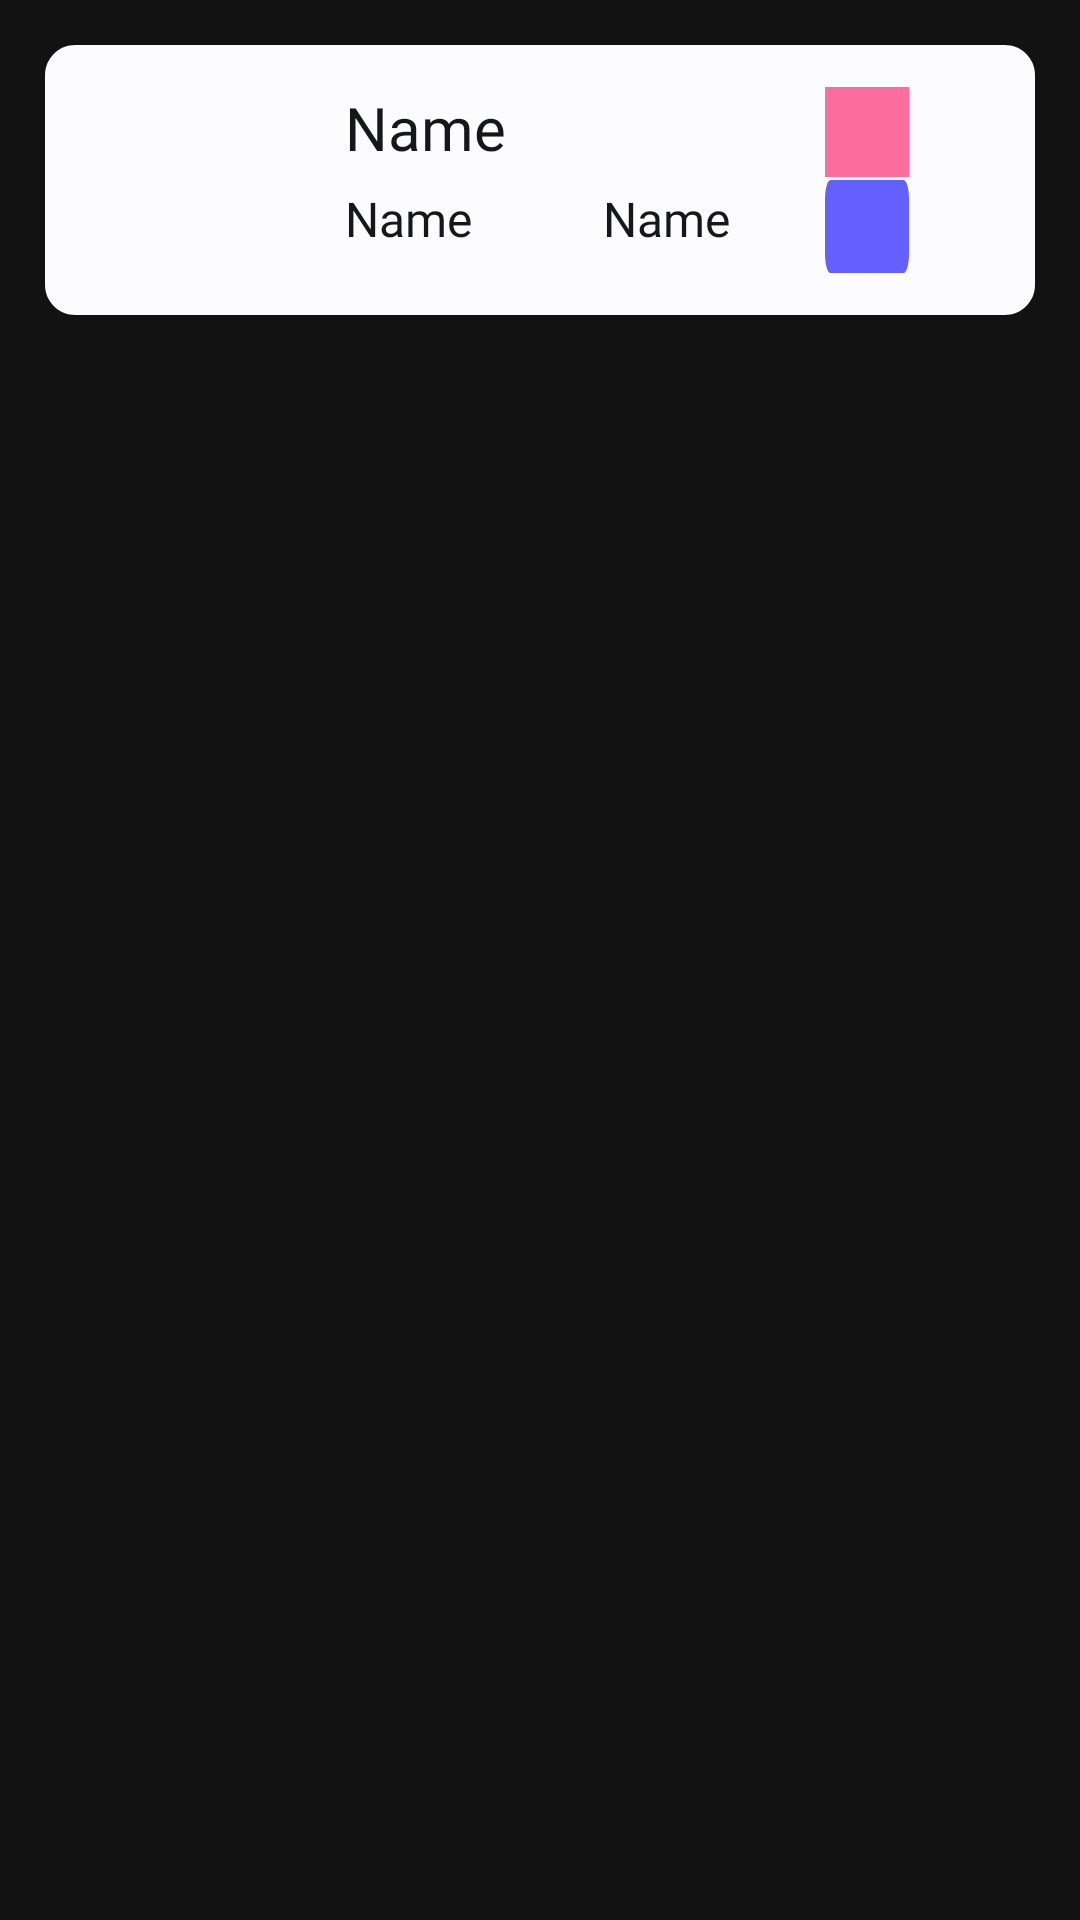

Android layout source for this screen:
<!-- AndroidManifest.xml: application theme Theme.MyCrud -->
<!-- res/layout/card.xml -->
<?xml version="1.0" encoding="utf-8"?>
<LinearLayout xmlns:android="http://schemas.android.com/apk/res/android"
    xmlns:app="http://schemas.android.com/apk/res-auto"
    xmlns:tools="http://schemas.android.com/tools"
    android:layout_width="match_parent"
    android:layout_height="120dp"
    android:orientation="vertical"
    android:padding="15dp">

    <RelativeLayout
        android:id="@+id/card_pre_bu"
        android:layout_width="match_parent"
        android:layout_height="90dp"
        android:background="@drawable/card_pre_bu">

        <ImageView
            android:id="@+id/profilePic"
            android:layout_width="79dp"
            android:layout_height="70dp"
            android:layout_alignParentStart="true"
            android:layout_alignParentTop="true"
            android:layout_alignParentBottom="true"
            android:layout_marginStart="12dp"
            android:layout_marginTop="12dp"
            android:layout_marginBottom="12dp"
            tools:srcCompat="@tools:sample/avatars" />

        <RelativeLayout
            android:id="@+id/card_card_i"
            android:layout_width="60dp"
            android:layout_height="60dp"
            android:layout_alignParentStart="true"
            android:layout_alignParentTop="true"
            android:layout_alignParentBottom="true"
            android:layout_marginStart="14dp"
            android:layout_marginTop="14dp"
            android:layout_marginEnd="14dp"
            android:layout_marginBottom="14dp"
            android:background="@drawable/card_card_i"
            android:visibility="gone">

            <View
                android:id="@+id/ellipse_16"
                android:layout_width="23.08dp"
                android:layout_height="23.08dp"
                android:layout_alignParentStart="true"
                android:layout_alignParentTop="true"
                android:layout_alignParentEnd="true"
                android:layout_alignParentBottom="true"
                android:layout_margin="20dp"
                android:background="@drawable/ellipse_16" />
        </RelativeLayout>

        <TextView
            android:id="@+id/name"
            android:layout_width="205dp"
            android:layout_height="28dp"
            android:layout_alignParentStart="true"
            android:layout_alignParentTop="true"
            android:layout_alignParentBottom="true"
            android:layout_marginLeft="100dp"
            android:layout_marginTop="14dp"
            android:layout_marginBottom="45dp"
            android:fontFamily="@font/allerta"
            android:gravity="top"
            android:text="@string/ename"
            android:textAppearance="@style/ename"
            android:textSize="20sp" />

        <TextView
            android:id="@+id/salary"
            android:layout_width="70dp"
            android:layout_height="28dp"
            android:layout_alignParentStart="true"
            android:layout_alignParentTop="true"
            android:layout_alignParentBottom="true"
            android:layout_marginStart="100dp"
            android:layout_marginLeft="100dp"
            android:layout_marginTop="47dp"
            android:layout_marginBottom="14dp"
            android:fontFamily="@font/allerta"
            android:gravity="top"
            android:text="@string/ename"
            android:textAppearance="@style/ename"
            android:textSize="16sp" />

        <TextView
            android:id="@+id/gender"
            android:layout_width="70dp"
            android:layout_height="28dp"
            android:layout_alignParentStart="true"
            android:layout_alignParentTop="true"
            android:layout_alignParentBottom="true"
            android:layout_marginStart="186dp"
            android:layout_marginLeft="100dp"
            android:layout_marginTop="47dp"
            android:layout_marginBottom="14dp"
            android:fontFamily="@font/allerta"
            android:gravity="top"
            android:text="@string/ename"
            android:textAppearance="@style/ename"
            android:textSize="16sp" />

        <ImageButton
            android:id="@+id/delete"
            android:layout_width="28dp"
            android:layout_height="28dp"
            android:layout_alignParentLeft="true"
            android:layout_alignParentTop="true"
            android:layout_alignParentEnd="true"
            android:layout_alignParentBottom="true"
            android:layout_marginLeft="305dp"
            android:layout_marginTop="14dp"
            android:layout_marginEnd="42dp"
            android:layout_marginBottom="46dp"
            android:background="#FF6D9F"
            android:backgroundTint="#FF6D9F"
            android:foreground="@android:drawable/ic_menu_close_clear_cancel"
            android:textColorLink="#E91E63"
            app:cornerRadius="25dp" />

        <ImageButton
            android:id="@+id/edit"
            android:layout_width="28dp"
            android:layout_height="28dp"
            android:layout_alignParentLeft="true"
            android:layout_alignParentTop="true"
            android:layout_alignParentEnd="true"
            android:layout_alignParentBottom="true"
            android:layout_marginLeft="341dp"
            android:layout_marginTop="45dp"
            android:layout_marginEnd="42dp"
            android:layout_marginBottom="14dp"
            android:background="@drawable/secondarybutton"
            
            android:foreground="@android:drawable/ic_menu_edit" />
    </RelativeLayout>

</LinearLayout>
<!-- resources referenced by this layout -->
<resources>
  <!-- drawable card_card_i (drawable) -->
  <?xml version="1.0" encoding="utf-8"?>
  <vector
      xmlns:android="http://schemas.android.com/apk/res/android"
      xmlns:aapt="http://schemas.android.com/aapt"
      android:width="60dp"
      android:height="60dp"
      android:viewportWidth="60"
      android:viewportHeight="60"
      >
  
      <group>
  
          <clip-path
              android:pathData="M15 0H45C53.2843 0 60 6.71573 60 15V45C60 53.2843 53.2843 60 45 60H15C6.71573 60 0 53.2843 0 45V15C0 6.71573 6.71573 0 15 0Z"/>
  
          <path
              android:pathData="M0 0V60H60V0"
              android:fillColor="#FF8181"/>
  
      </group>
  
  
  </vector>
  <!-- drawable card_pre_bu (drawable) -->
  <?xml version="1.0" encoding="utf-8"?>
  <vector
      xmlns:android="http://schemas.android.com/apk/res/android"
      android:width="325dp"
      android:height="90dp"
      android:viewportWidth="325"
      android:viewportHeight="90"
      >
  
      <group>
  
          <clip-path
              android:pathData="M10 0H315C320.523 0 325 4.47715 325 10V80C325 85.5228 320.523 90 315 90H10C4.47715 90 0 85.5228 0 80V10C0 4.47715 4.47715 0 10 0Z"
              />
  
          <path
              android:pathData="M0 0V90H325V0"
              android:fillColor="#FCFCFF"
              />
  
      </group>
  
  </vector>
  <!-- drawable ellipse_16 (drawable) -->
  <?xml version="1.0" encoding="utf-8"?>
  <vector
      xmlns:android="http://schemas.android.com/apk/res/android"
      xmlns:aapt="http://schemas.android.com/aapt"
      android:width="23.08dp"
      android:height="23.08dp"
      android:viewportWidth="23.08"
      android:viewportHeight="23.08"
      >
  
      <group>
  
          <clip-path
              android:pathData="M23.0769 11.5385C23.0769 17.911 17.911 23.0769 11.5385 23.0769C5.16594 23.0769 0 17.911 0 11.5385C0 5.16595 5.16594 0 11.5385 0C17.911 0 23.0769 5.16595 23.0769 11.5385Z"
              />
  
          <path
              android:pathData="M0 0V23.0769H23.0769V0"
              android:fillColor="#2BFFFFFF"
              />
  
      </group>
  
  </vector>
  <!-- drawable secondarybutton (drawable) -->
  <?xml version="1.0" encoding="utf-8"?>
  <vector
      xmlns:android="http://schemas.android.com/apk/res/android"
      xmlns:aapt="http://schemas.android.com/aapt"
      android:width="152.5dp"
      android:height="48dp"
      android:viewportWidth="152.5"
      android:viewportHeight="48"
      >
  
      <group>
          <clip-path android:pathData="M10 0H142.5C148.023 0 152.5 4.47715 152.5 10V38C152.5 43.5228 148.023 48 142.5 48H10C4.47715 48 0 43.5228 0 38V10C0 4.47715 4.47715 0 10 0Z"/>
          <path android:pathData="M0 0V48H152.5V0"
              android:fillColor="#6360FF"/>
      </group>
  
  </vector>
  <string name="ename">Name</string>
  <style name="ename">
          <item name="android:textSize">
              12sp
          </item>
          <item name="android:textColor">
              #161719
          </item>
      </style>
  <style name="Theme.MyCrud" parent="Theme.MaterialComponents.NoActionBar">
          
          <item name="colorPrimary">@color/purple_500</item>
          <item name="colorPrimaryVariant">@color/purple_700</item>
          <item name="colorOnPrimary">@color/white</item>
          
          <item name="colorSecondary">@color/teal_200</item>
          <item name="colorSecondaryVariant">@color/teal_700</item>
          <item name="colorOnSecondary">@color/white</item>
          
          <item name="android:statusBarColor" tools:targetApi="l">?attr/colorPrimaryVariant</item>
          
      </style>
  <!-- not gathered from this repository: default colours our renderer supplied (Android Studio template values) -->
  <color name="purple_500">#FF6200EE</color>
  <color name="purple_700">#FF3700B3</color>
  <color name="teal_200">#FF03DAC5</color>
  <color name="teal_700">#FF018786</color>
  <color name="white">#FFFFFFFF</color>
</resources>
